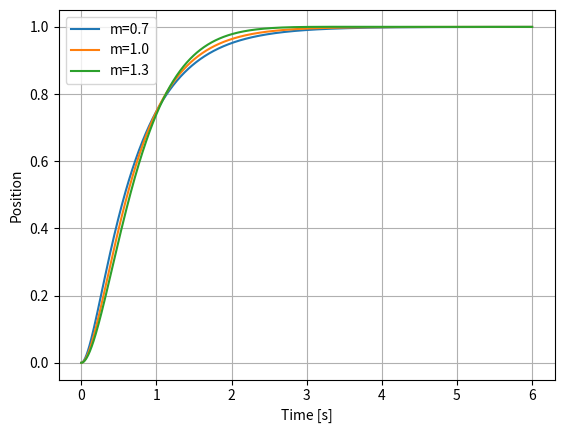
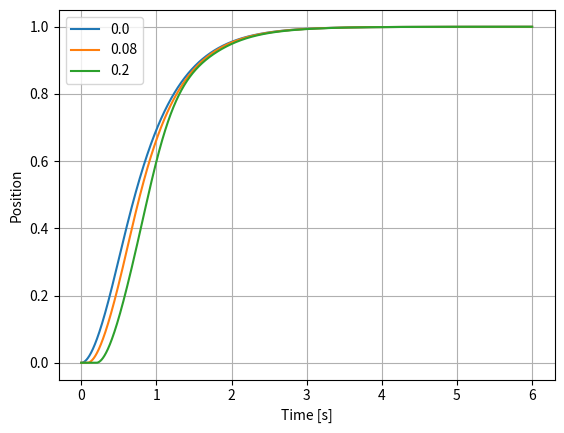

Recreate these plots in Python, in order.
import numpy as np
from scipy.signal import place_poles,StateSpace,lsim
import matplotlib.pyplot as plt
A0=np.array([[0.,1.],[-2.,-3.]])
B0=np.array([[0.],[1.]]);C=np.array([[1.,0.]])
K=place_poles(A0,B0,[-2.,-4.]).gain_matrix;N=8.
t=np.linspace(0,6,1201)
for m in [.7,1.,1.3]:
    A=np.array([[0.,1.],[-2/m,-3/m]]);B=np.array([[0.],[1/m]])
    poles=np.linalg.eigvals(A-B@K)
    _,y,_=lsim(StateSpace(A-B@K,B*N,C,0),np.ones(len(t)),t)
    print('mass',m,'poles',poles);plt.plot(t,y,label=f'm={m}')
plt.xlabel('Time [s]');plt.ylabel('Position');plt.legend();plt.grid()


from itertools import product
records=[]
for m,b,k in product([.7,1.,1.3],[2.,3.,4.],[1.,2.,3.]):
    A=np.array([[0.,1.],[-k/m,-b/m]]);B=np.array([[0.],[1/m]])
    aa=A-B@K;pole=np.max(np.linalg.eigvals(aa).real)
    final=float((-C@np.linalg.solve(aa,B*N)).item())
    records.append((m,b,k,pole,abs(1-final)))
print('closest pole:',max(records,key=lambda r:r[3]))
print('largest error:',max(records,key=lambda r:r[4]))
# TODO: 두 모델의 Step 응답을 같은 축에 추가하세요.


def delayed(delay,dt=.002):
    times=np.arange(0,6+dt/2,dt);x=np.zeros(2);commands=[];ys=[];us=[]
    lag=int(round(delay/dt))
    for _ in times:
        command=float(np.clip(N-(K@x).item(),-4,4));commands.append(command)
        u=commands[-1-lag] if len(commands)>lag else 0.
        ys.append(x[0]);us.append(u)
        x=x+dt*(A0@x+B0[:,0]*u)
    return times,np.array(ys),np.array(us)
for delay in [0.,.08,.2]:
    tt,yy,uu=delayed(delay);keep=tt>=2;print(delay,np.sqrt(np.mean((1-yy[keep])**2)),np.mean(np.abs(uu)>=4-1e-8))
    plt.plot(tt,yy,label=str(delay))
plt.xlabel('Time [s]');plt.ylabel('Position');plt.legend();plt.grid()
# TODO: 입력 그래프와 dt=.001의 결과 비교를 추가하세요.
